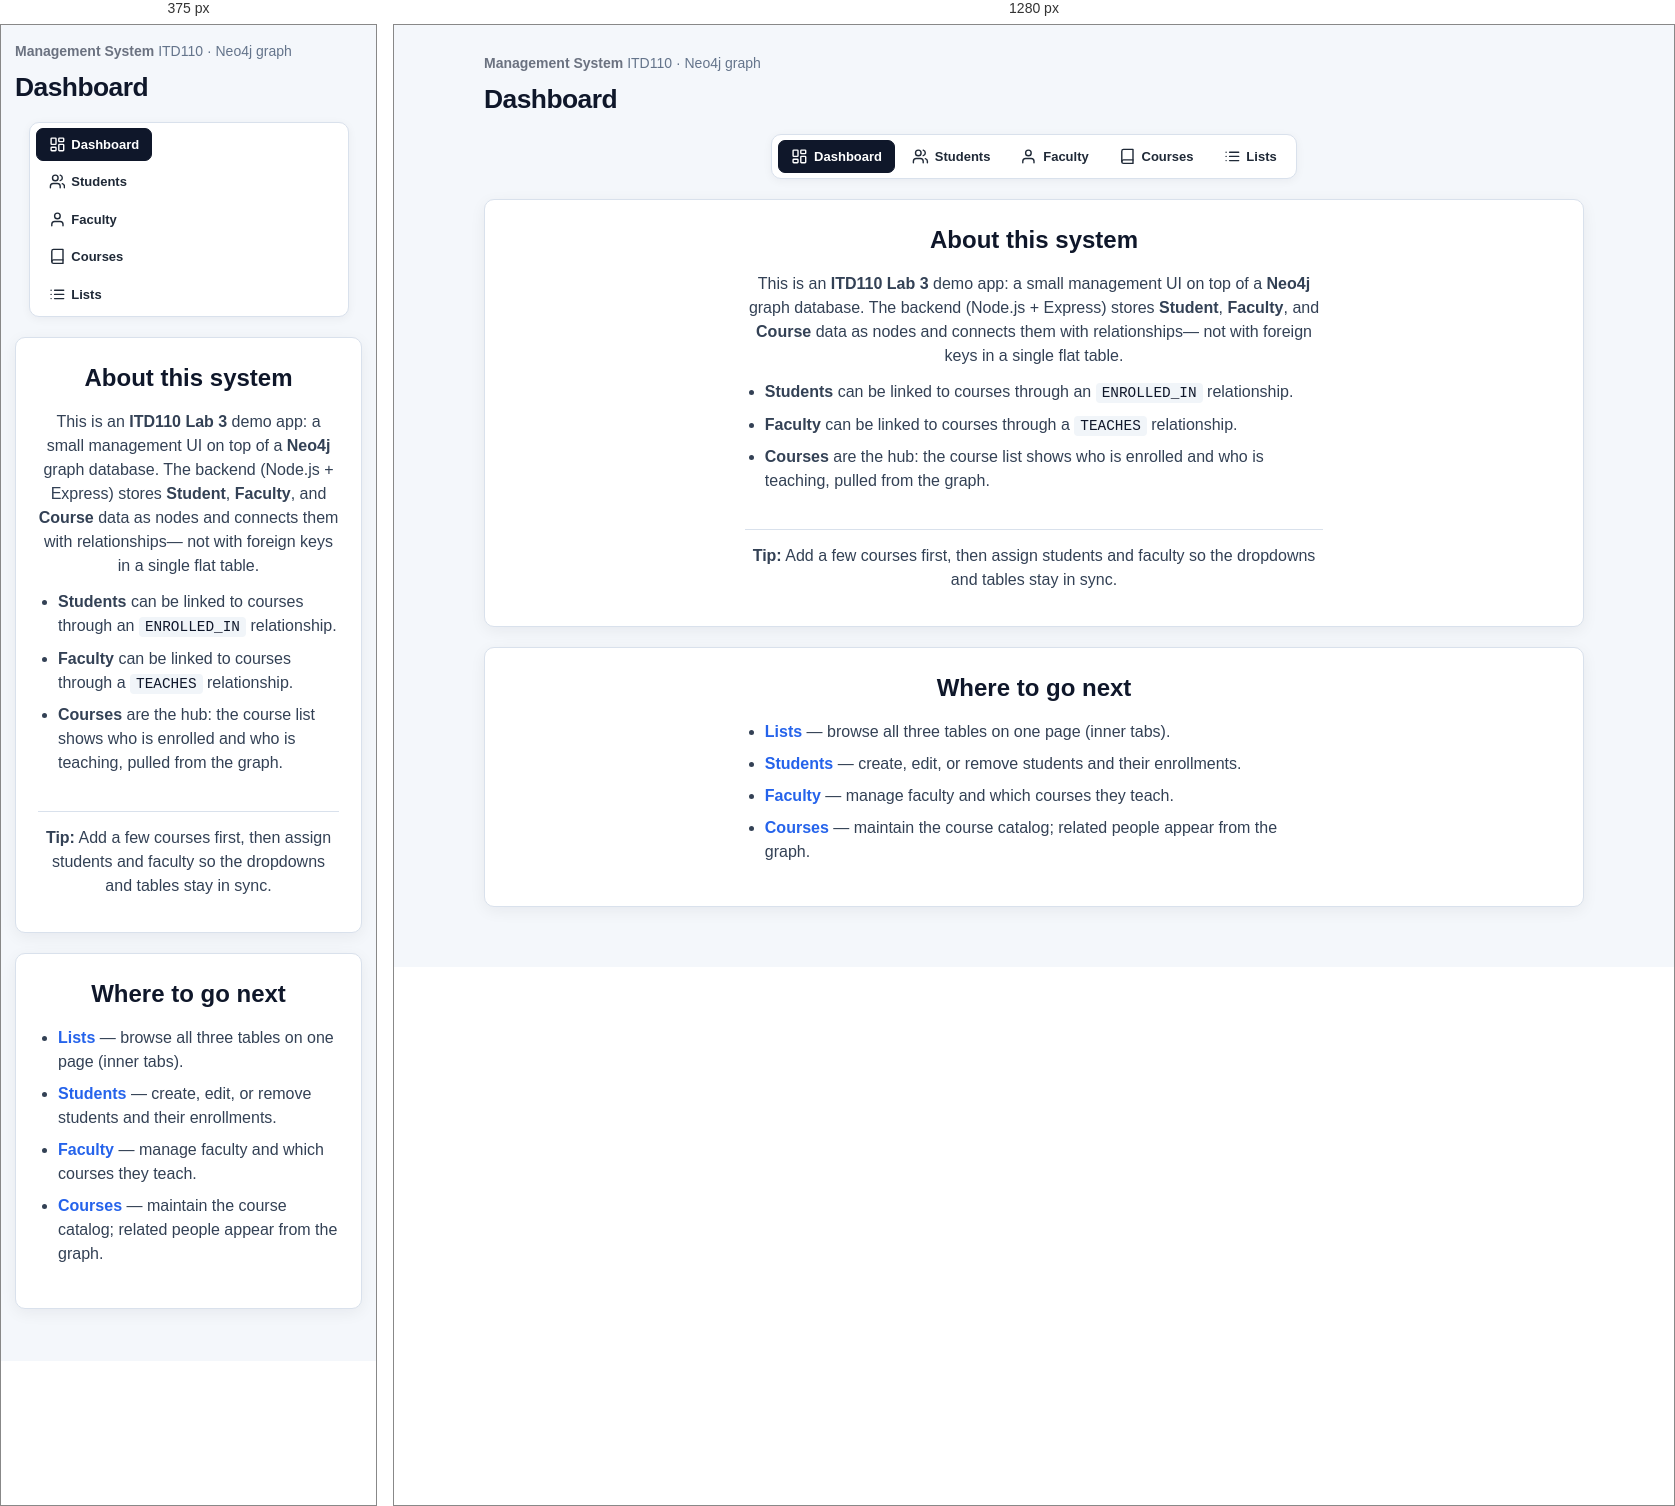
Rendered at 375 px and 1280 px, left to right.

<!-- file: dashboard.html -->
<!DOCTYPE html>
<html lang="en">
<head>
    <meta charset="UTF-8">
    <meta name="viewport" content="width=device-width, initial-scale=1.0">
    <meta name="description" content="ITD110 Lab 3 — Dashboard overview for the Neo4j student management system.">
    <title>Dashboard — Management System</title>
    <link rel="stylesheet" href="css/styles.css">
</head>
<body>
    <a class="skip-link" href="#main">Skip to main content</a>
    <main id="main" class="main-content">
        <div class="container">
            <p class="site-meta"><strong>Management System</strong> <span class="site-meta__sub">ITD110 · Neo4j graph</span></p>
            <h1>Dashboard</h1>
            <nav class="top-nav" aria-label="Site navigation">
                <ul class="top-nav__list">
                    <li><a href="dashboard.html" class="top-nav__link active"><span class="nav-icon" aria-hidden="true"><svg viewBox="0 0 24 24" fill="none" stroke="currentColor" stroke-width="2" stroke-linecap="round" stroke-linejoin="round"><rect x="3" y="3" width="7" height="9" rx="1"/><rect x="14" y="3" width="7" height="5" rx="1"/><rect x="14" y="12" width="7" height="9" rx="1"/><rect x="3" y="16" width="7" height="5" rx="1"/></svg></span> Dashboard</a></li>
                    <li><a href="index.html" class="top-nav__link"><span class="nav-icon" aria-hidden="true"><svg viewBox="0 0 24 24" fill="none" stroke="currentColor" stroke-width="2" stroke-linecap="round" stroke-linejoin="round"><path d="M16 21v-2a4 4 0 0 0-4-4H6a4 4 0 0 0-4 4v2"/><circle cx="9" cy="7" r="4"/><path d="M22 21v-2a4 4 0 0 0-3-3.87"/><path d="M16 3.13a4 4 0 0 1 0 7.75"/></svg></span> Students</a></li>
                    <li><a href="faculty.html" class="top-nav__link"><span class="nav-icon" aria-hidden="true"><svg viewBox="0 0 24 24" fill="none" stroke="currentColor" stroke-width="2" stroke-linecap="round" stroke-linejoin="round"><path d="M20 21v-2a4 4 0 0 0-4-4H8a4 4 0 0 0-4 4v2"/><circle cx="12" cy="7" r="4"/></svg></span> Faculty</a></li>
                    <li><a href="course.html" class="top-nav__link"><span class="nav-icon" aria-hidden="true"><svg viewBox="0 0 24 24" fill="none" stroke="currentColor" stroke-width="2" stroke-linecap="round" stroke-linejoin="round"><path d="M4 19.5A2.5 2.5 0 0 1 6.5 17H20"/><path d="M6.5 2H20v20H6.5A2.5 2.5 0 0 1 4 19.5v-15A2.5 2.5 0 0 1 6.5 2z"/></svg></span> Courses</a></li>
                    <li><a href="lists.html" class="top-nav__link"><span class="nav-icon" aria-hidden="true"><svg viewBox="0 0 24 24" fill="none" stroke="currentColor" stroke-width="2" stroke-linecap="round" stroke-linejoin="round"><path d="M8 6h13"/><path d="M8 12h13"/><path d="M8 18h13"/><path d="M3 6h.01"/><path d="M3 12h.01"/><path d="M3 18h.01"/></svg></span> Lists</a></li>
                </ul>
            </nav>

            <section class="form-container dashboard-intro">
                <h2>About this system</h2>
                <p>
                    This is an <strong>ITD110 Lab 3</strong> demo app: a small management UI on top of a
                    <strong>Neo4j</strong> graph database. The backend (Node.js + Express) stores
                    <strong>Student</strong>, <strong>Faculty</strong>, and <strong>Course</strong> data as nodes and connects them with relationships—
                    not with foreign keys in a single flat table.
                </p>
                <ul class="dashboard-points">
                    <li><strong>Students</strong> can be linked to courses through an <code>ENROLLED_IN</code> relationship.</li>
                    <li><strong>Faculty</strong> can be linked to courses through a <code>TEACHES</code> relationship.</li>
                    <li><strong>Courses</strong> are the hub: the course list shows who is enrolled and who is teaching, pulled from the graph.</li>
                </ul>
                <p class="dashboard-tip">
                    <strong>Tip:</strong> Add a few courses first, then assign students and faculty so the dropdowns and tables stay in sync.
                </p>
            </section>

            <section class="table-container dashboard-links">
                <h2>Where to go next</h2>
                <ul class="dashboard-points">
                    <li><a href="lists.html">Lists</a> — browse all three tables on one page (inner tabs).</li>
                    <li><a href="index.html">Students</a> — create, edit, or remove students and their enrollments.</li>
                    <li><a href="faculty.html">Faculty</a> — manage faculty and which courses they teach.</li>
                    <li><a href="course.html">Courses</a> — maintain the course catalog; related people appear from the graph.</li>
                </ul>
            </section>
        </div>
    </main>
</body>
</html>


/* @media block from css/styles.css */
@media (max-width: 600px) {
  .main-content {
    padding: 16px 14px 32px;
  }

  .top-nav {
    width: 100%;
    max-width: 320px;
  }

  .top-nav__list {
    flex-direction: column;
    align-items: stretch;
  }

  .top-nav__link {
    justify-content: center;
  }
}